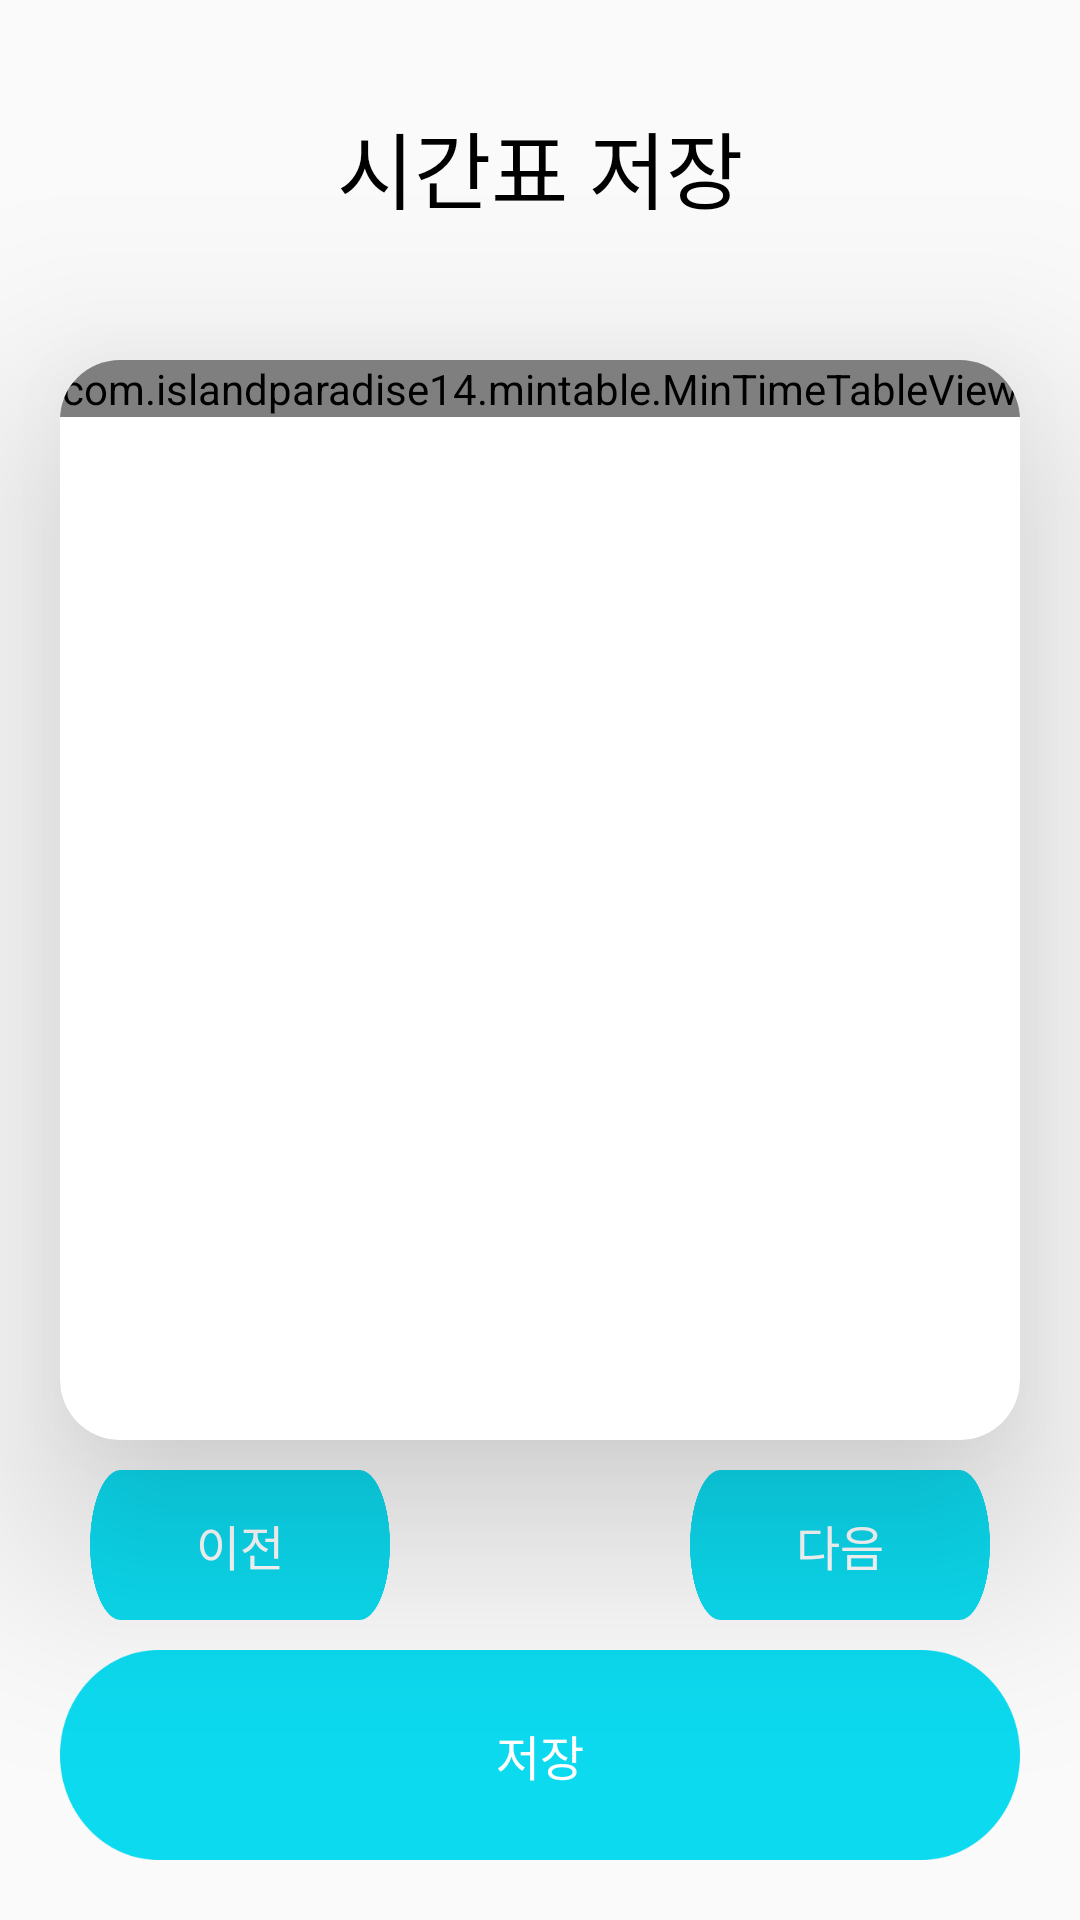

Here is an Android app screen rendered from its layout file. Give the layout XML and the strings, colors and styles it references.
<!-- AndroidManifest.xml: application theme Theme.AllClear -->
<!-- res/layout/activity_save_time_table.xml -->
<?xml version="1.0" encoding="utf-8"?>
<androidx.constraintlayout.widget.ConstraintLayout xmlns:android="http://schemas.android.com/apk/res/android"
    xmlns:app="http://schemas.android.com/apk/res-auto"
    xmlns:tools="http://schemas.android.com/tools"
    android:layout_width="match_parent"
    android:layout_height="match_parent">

    <TextView
        android:id="@+id/tv_title"
        android:layout_width="wrap_content"
        android:layout_height="wrap_content"
        android:layout_marginTop="35dp"
        android:fontFamily="@font/poppins_bold"
        android:gravity="center"
        android:text="시간표 저장"
        android:textColor="@color/black"
        android:textSize="28sp"
        app:layout_constraintEnd_toEndOf="parent"
        app:layout_constraintStart_toStartOf="parent"
        app:layout_constraintTop_toTopOf="parent" />

    <TextView
        android:id="@+id/tv_sub_title"
        android:layout_width="wrap_content"
        android:layout_height="wrap_content"
        android:layout_marginTop="5dp"
        android:fontFamily="@font/poppins_regular"
        android:textColor="@color/gray"
        android:textStyle="bold"
        app:layout_constraintEnd_toEndOf="@id/tv_title"
        app:layout_constraintStart_toStartOf="@id/tv_title"
        app:layout_constraintTop_toBottomOf="@id/tv_title"
        tools:text="시간표 1" />

    <ImageButton
        android:id="@+id/btn_back"
        android:layout_width="wrap_content"
        android:layout_height="wrap_content"
        android:layout_marginTop="45dp"
        android:layout_marginRight="90dp"
        android:background="@android:color/transparent"
        android:src="@drawable/baseline_arrow_back_ios_new_24"
        app:layout_constraintEnd_toStartOf="@+id/tv_title"
        app:layout_constraintTop_toTopOf="parent" />

    <androidx.cardview.widget.CardView
        android:id="@+id/card_view"
        android:layout_width="match_parent"
        android:layout_height="0dp"
        android:layout_marginHorizontal="20dp"
        android:layout_marginTop="20dp"
        android:layout_marginBottom="10dp"
        app:cardCornerRadius="20dp"
        app:cardElevation="40dp"
        app:layout_constraintBottom_toTopOf="@id/btn_timetable_previous"
        app:layout_constraintStart_toStartOf="parent"
        app:layout_constraintTop_toBottomOf="@id/tv_sub_title">

        <com.islandparadise14.mintable.MinTimeTableView
            android:id="@+id/table"
            android:layout_width="match_parent"
            android:layout_height="wrap_content" />

    </androidx.cardview.widget.CardView>

    <Button
        android:id="@+id/btn_timetable_previous"
        android:layout_width="100dp"
        android:layout_height="50dp"
        android:layout_marginStart="30dp"
        android:layout_marginTop="20dp"
        android:layout_marginBottom="10dp"
        android:background="@drawable/big_button"
        android:backgroundTint="@color/first_blue"
        android:fontFamily="@font/poppins_bold"
        android:text="이전"
        android:textColor="@color/white"
        android:textSize="16sp"
        app:layout_constraintBottom_toTopOf="@id/btn_next"
        app:layout_constraintStart_toStartOf="parent" />

    <Button
        android:id="@+id/btn_timetable_next"
        android:layout_width="100dp"
        android:layout_height="50dp"
        android:layout_marginTop="20dp"
        android:layout_marginEnd="30dp"
        android:layout_marginBottom="10dp"
        android:background="@drawable/big_button"
        android:backgroundTint="@color/first_blue"
        android:fontFamily="@font/poppins_bold"
        android:text="다음"
        android:textColor="@color/white"
        android:textSize="16sp"
        app:layout_constraintBottom_toTopOf="@id/btn_next"
        app:layout_constraintEnd_toEndOf="parent" />

    <Button
        android:id="@+id/btn_next"
        android:layout_width="0dp"
        android:layout_height="70dp"
        android:layout_marginHorizontal="20dp"
        android:layout_marginBottom="20dp"
        android:background="@drawable/big_button"
        android:backgroundTint="@color/first_blue"
        android:fontFamily="@font/poppins_bold"
        android:text="저장"
        android:textColor="@color/white"
        android:textSize="16sp"
        app:layout_constraintBottom_toBottomOf="parent"
        app:layout_constraintEnd_toEndOf="parent"
        app:layout_constraintStart_toStartOf="parent" />

</androidx.constraintlayout.widget.ConstraintLayout>
<!-- resources referenced by this layout -->
<resources>
  <color name="black">#FF000000</color>
  <color name="first_blue">#0CDAEF</color>
  <color name="gray">#64768C</color>
  <color name="white">#FFFFFFFF</color>
  <!-- drawable big_button: png bitmap (drawable, 5618 bytes) -->
  <style name="Theme.AllClear" parent="Base.Theme.AllClear" />
  <style name="Base.Theme.AllClear" parent="Theme.AppCompat.Light.NoActionBar">
          
          
      </style>
</resources>
